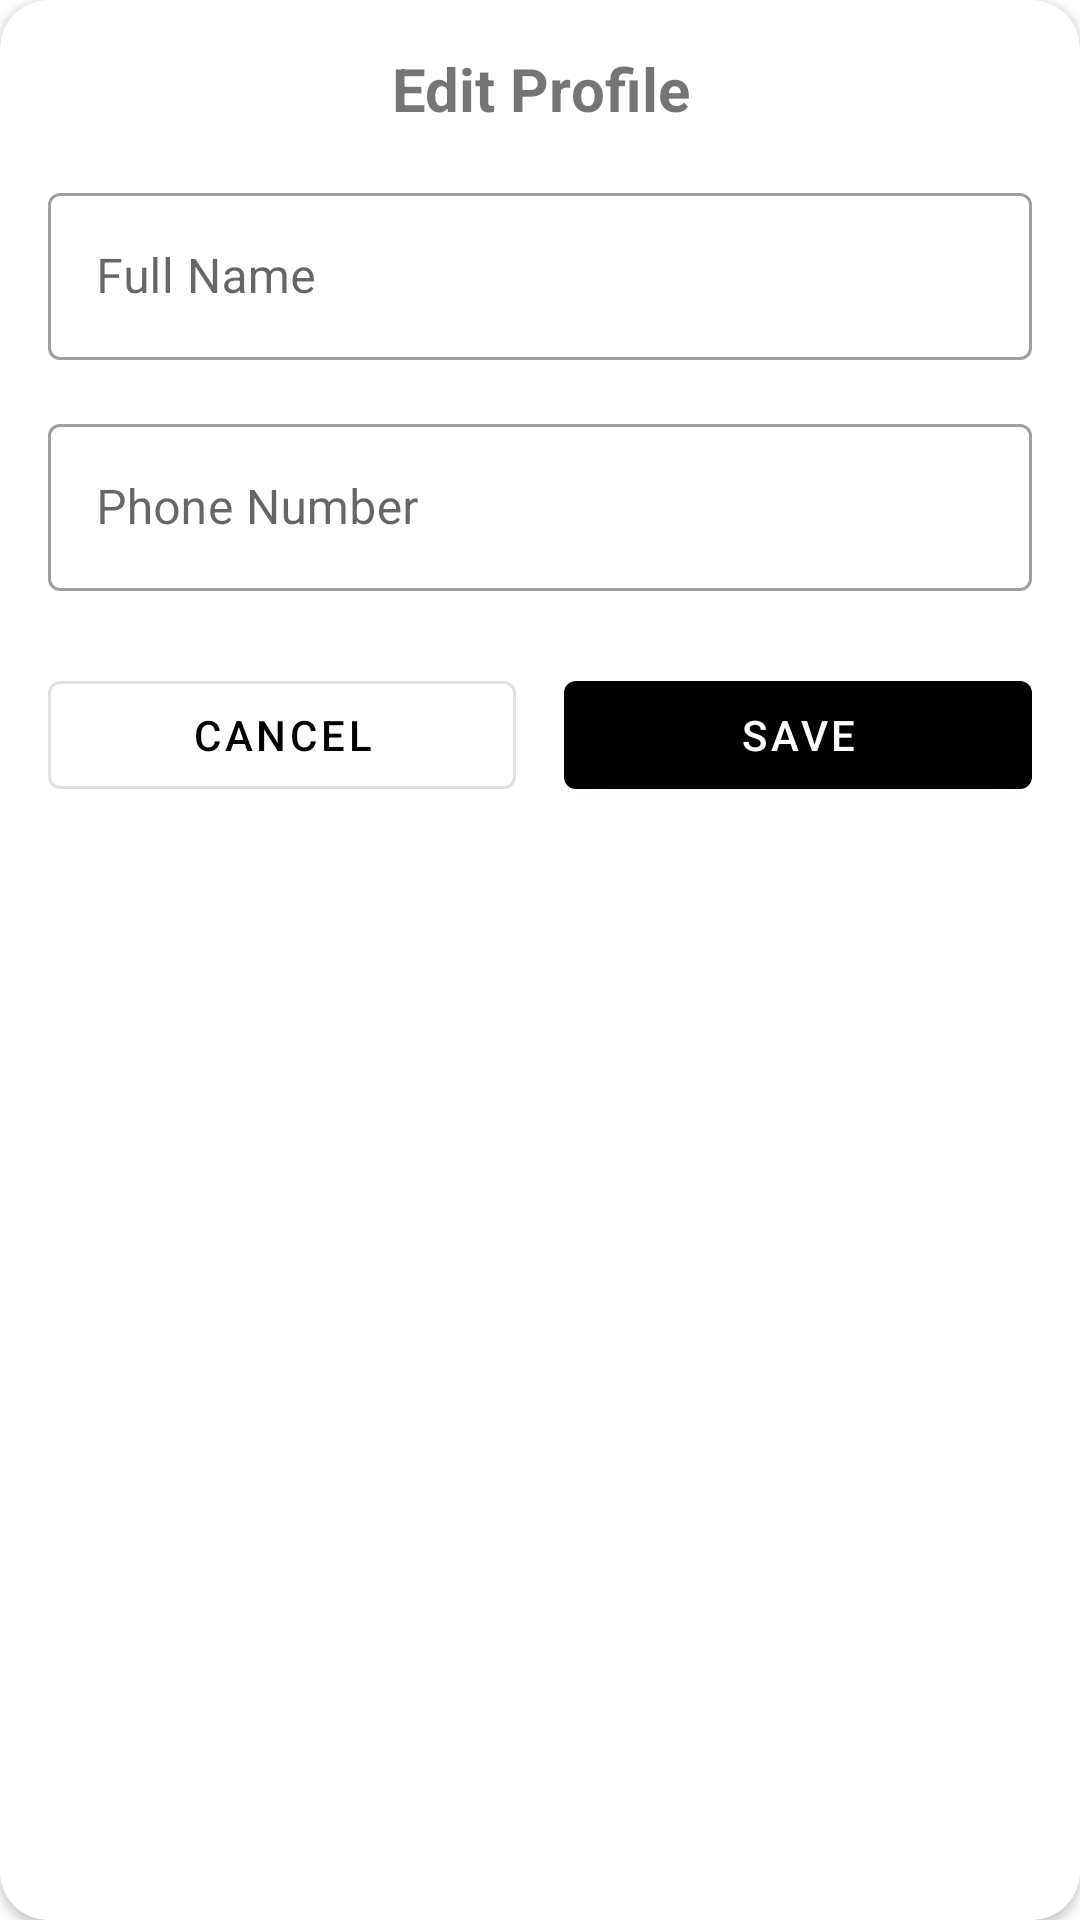

This screen was rendered from an Android layout file. Write that file and the resources it references.
<!-- AndroidManifest.xml: application theme Theme.Earnity -->
<!-- res/layout/dialog_edit_profile.xml -->
<?xml version="1.0" encoding="utf-8"?>
<androidx.cardview.widget.CardView xmlns:android="http://schemas.android.com/apk/res/android"
    xmlns:app="http://schemas.android.com/apk/res-auto"
    android:layout_width="match_parent"
    android:layout_height="wrap_content"
    app:cardCornerRadius="16dp">

    <LinearLayout
        android:layout_width="match_parent"
        android:layout_height="wrap_content"
        android:orientation="vertical"
        android:padding="16dp">

        <TextView
            android:layout_width="match_parent"
            android:layout_height="wrap_content"
            android:text="Edit Profile"
            android:textAlignment="center"
            android:textSize="20sp"
            android:textStyle="bold" />

        <com.google.android.material.textfield.TextInputLayout
            android:id="@+id/til_name"
            style="@style/Widget.MaterialComponents.TextInputLayout.OutlinedBox"
            android:layout_width="match_parent"
            android:layout_height="wrap_content"
            android:layout_marginTop="16dp"
            android:hint="Full Name">

            <com.google.android.material.textfield.TextInputEditText
                android:id="@+id/et_name"
                android:layout_width="match_parent"
                android:layout_height="wrap_content"
                android:inputType="textPersonName" />
        </com.google.android.material.textfield.TextInputLayout>

        <com.google.android.material.textfield.TextInputLayout
            android:id="@+id/til_phone"
            style="@style/Widget.MaterialComponents.TextInputLayout.OutlinedBox"
            android:layout_width="match_parent"
            android:layout_height="wrap_content"
            android:layout_marginTop="16dp"
            android:hint="Phone Number">

            <com.google.android.material.textfield.TextInputEditText
                android:id="@+id/et_phone"
                android:layout_width="match_parent"
                android:layout_height="wrap_content"
                android:inputType="phone" />
        </com.google.android.material.textfield.TextInputLayout>

        <LinearLayout
            android:layout_width="match_parent"
            android:layout_height="wrap_content"
            android:layout_marginTop="24dp"
            android:orientation="horizontal">

            <Button
                android:id="@+id/btn_cancel"
                style="@style/Widget.MaterialComponents.Button.OutlinedButton"
                android:layout_width="0dp"
                android:layout_height="wrap_content"
                android:layout_marginEnd="8dp"
                android:layout_weight="1"
                android:text="Cancel" />

            <Button
                android:id="@+id/btn_save"
                android:layout_width="0dp"
                android:layout_height="wrap_content"
                android:layout_marginStart="8dp"
                android:layout_weight="1"
                android:text="Save" />
        </LinearLayout>
    </LinearLayout>
</androidx.cardview.widget.CardView>
<!-- resources referenced by this layout -->
<resources>
  <style name="Theme.Earnity" parent="Theme.MaterialComponents.DayNight.NoActionBar">
                  
          <item name="colorPrimary">@color/black</item>
          <item name="colorPrimaryVariant">#333333</item>
          <item name="colorOnPrimary">@color/white</item>
          
          <item name="colorSecondary">@color/black</item>
          <item name="colorSecondaryVariant">#333333</item>
          <item name="colorOnSecondary">@color/white</item>
          
          <item name="android:statusBarColor">#000000</item>
          
      </style>
  <!-- not gathered from this repository: default colours our renderer supplied (Android Studio template values) -->
  <color name="black">#FF000000</color>
  <color name="white">#FFFFFFFF</color>
</resources>
